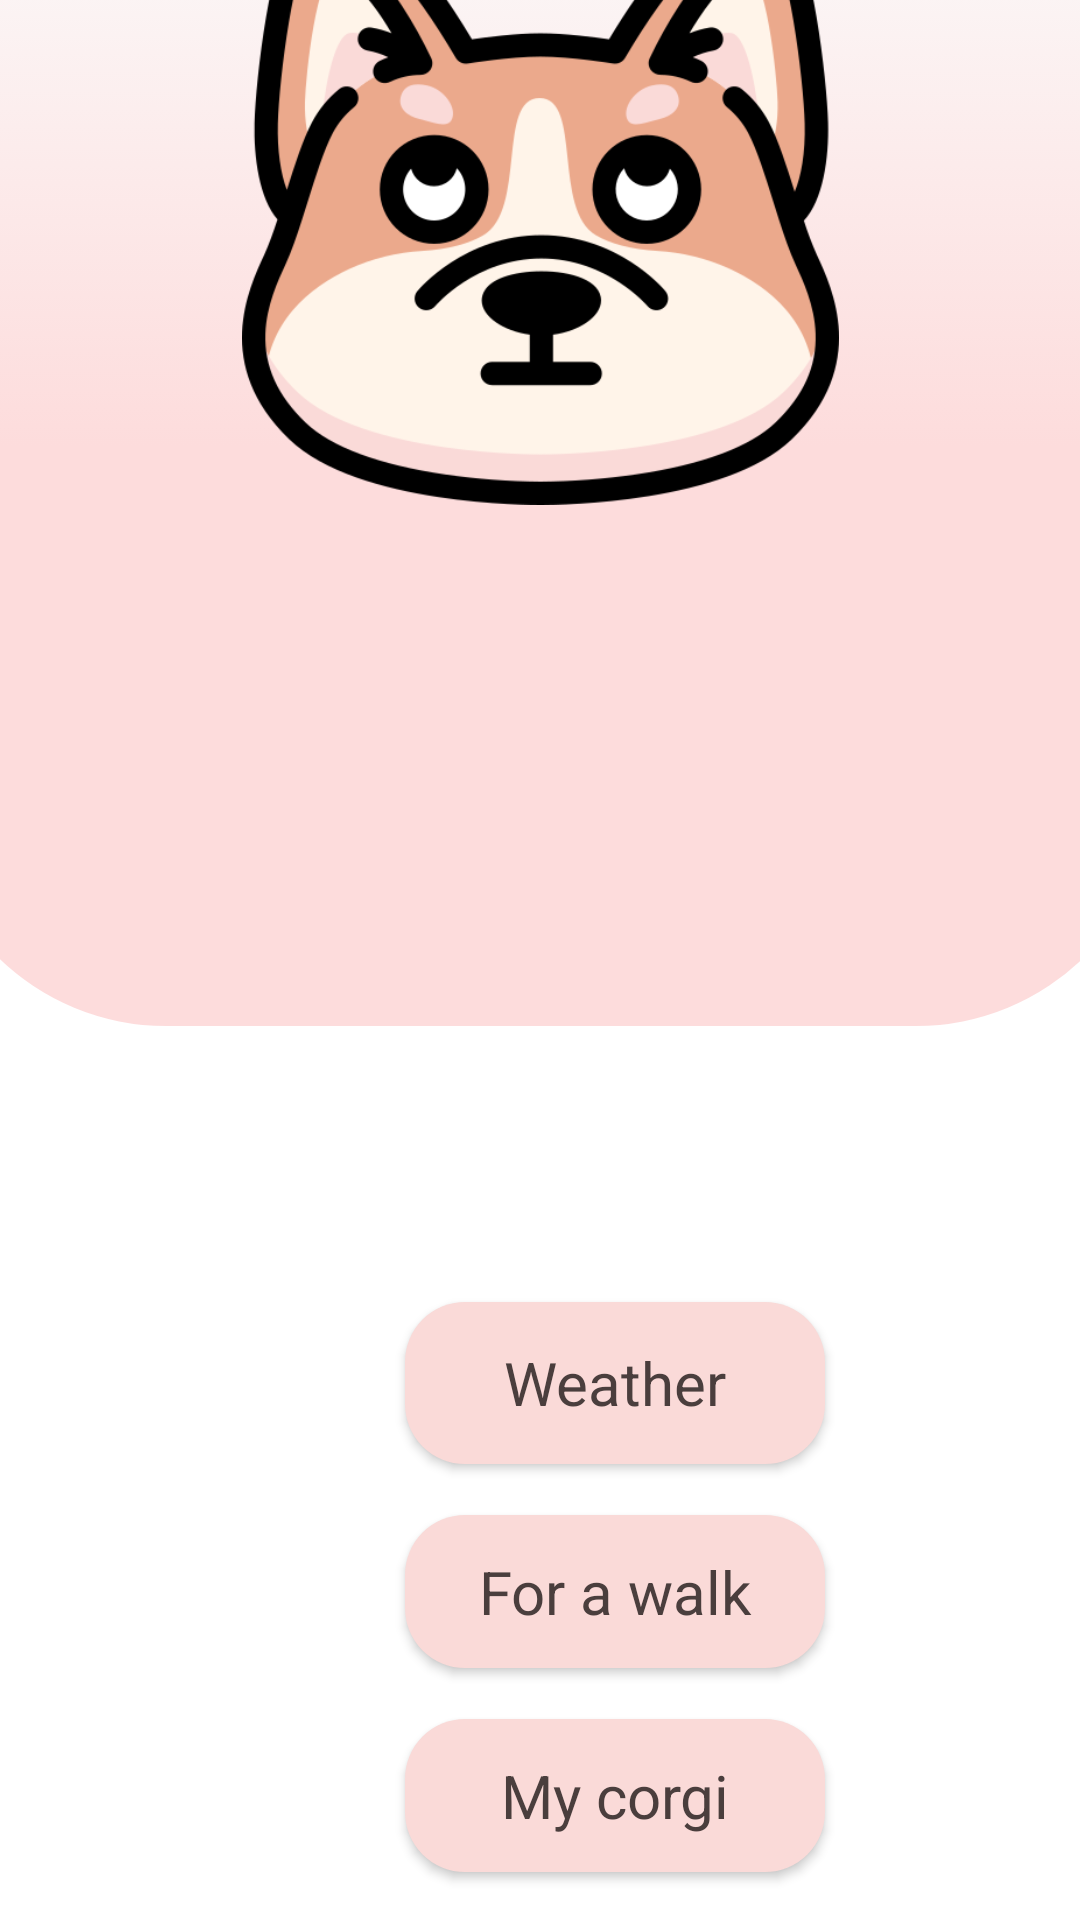

Android layout source for this screen:
<!-- AndroidManifest.xml: activity theme Theme.Corgiworld.NoActionBar -->
<!-- res/layout/activity_main.xml -->
<?xml version="1.0" encoding="utf-8"?>
<androidx.constraintlayout.widget.ConstraintLayout xmlns:android="http://schemas.android.com/apk/res/android"
    xmlns:app="http://schemas.android.com/apk/res-auto"
    xmlns:tools="http://schemas.android.com/tools"
    android:id="@+id/imagemain"
    android:layout_width="match_parent"
    android:layout_height="match_parent"
    tools:context=".MainActivity">

    <Button
        android:onClick="weatherShow"
        android:id="@+id/Weather"
        android:layout_width="140dp"
        android:layout_height="54dp"
        android:layout_marginStart="135dp"
        android:layout_marginEnd="136dp"
        android:layout_marginBottom="152dp"
        android:background="@drawable/rounded_corner"
        android:text="@string/Weather"
        android:textAppearance="@style/TextAppearance.AppCompat.Medium"
        android:textColor="#4A3E3D"
        android:textColorHighlight="#4A3E3D"
        android:textSize="20sp"
        android:visibility="visible"
        app:layout_constraintBottom_toBottomOf="parent"
        app:layout_constraintEnd_toEndOf="parent"
        app:layout_constraintHorizontal_bias="0.0"
        app:layout_constraintStart_toStartOf="parent" />

    <Button
        android:onClick="notesShow"
        android:id="@+id/Notes"
        android:layout_width="140dp"
        android:layout_height="51dp"
        android:layout_marginStart="135dp"
        android:layout_marginEnd="136dp"
        android:layout_marginBottom="16dp"
        android:background="@drawable/rounded_corner"
        android:text="@string/My_corgi"
        android:textAppearance="@style/TextAppearance.AppCompat.Medium"
        android:textColor="#4A3E3D"
        android:textSize="20sp"
        app:layout_constraintBottom_toBottomOf="parent"
        app:layout_constraintEnd_toEndOf="parent"
        app:layout_constraintHorizontal_bias="0.0"
        app:layout_constraintStart_toStartOf="parent" />

    <Button
        android:id="@+id/Map"
        android:layout_width="140dp"
        android:layout_height="51dp"
        android:layout_marginStart="135dp"
        android:layout_marginEnd="136dp"
        android:layout_marginBottom="84dp"
        android:background="@drawable/rounded_corner"
        android:onClick="mapShow"
        android:text="@string/For_a_walk"
        android:textAppearance="@style/TextAppearance.AppCompat.Medium"
        android:textColor="#4A3E3D"
        android:textSize="20sp"
        app:layout_constraintBottom_toBottomOf="parent"
        app:layout_constraintEnd_toEndOf="parent"
        app:layout_constraintHorizontal_bias="0.0"
        app:layout_constraintStart_toStartOf="parent" />

    <TextView
        android:id="@+id/textView"
        android:layout_width="315dp"
        android:layout_height="55dp"
        android:layout_marginStart="48dp"
        android:layout_marginTop="414dp"
        android:layout_marginEnd="48dp"
        android:layout_marginBottom="263dp"
        android:gravity="top"
        android:text="@string/what_do_you"
        android:textColor="#4A3E3D"
        android:textSize="36sp"
        app:layout_constraintBottom_toBottomOf="parent"
        app:layout_constraintEnd_toEndOf="parent"
        app:layout_constraintStart_toStartOf="parent"
        app:layout_constraintTop_toTopOf="parent" />

    <View
        android:id="@+id/rectangle_2"
        android:layout_width="410dp"
        android:layout_height="387dp"
        android:layout_marginBottom="344dp"
        android:background="@drawable/rectangle_1"
        android:visibility="visible"
        app:layout_constraintBottom_toBottomOf="parent"
        app:layout_constraintEnd_toEndOf="parent"
        app:layout_constraintStart_toStartOf="parent"
        app:layout_constraintTop_toTopOf="parent" />

    <TextView
        android:id="@+id/corgi_world"
        android:layout_width="253dp"
        android:layout_height="76dp"
        android:layout_alignParentStart="true"
        android:layout_alignParentTop="true"
        android:layout_marginStart="76dp"
        android:layout_marginTop="283dp"
        android:layout_marginBottom="372dp"
        android:gravity="top"
        android:text="@string/corgi_world"
        android:textAppearance="@style/TextAppearance.AppCompat.Medium"
        android:textColor="#4A3E3D"
        android:textSize="48sp"
        android:textStyle="bold"
        app:layout_constraintBottom_toBottomOf="parent"
        app:layout_constraintStart_toStartOf="parent"
        app:layout_constraintTop_toTopOf="parent" />

    <ImageView
        android:id="@+id/imageView"
        android:layout_width="199dp"
        android:layout_height="247dp"
        android:layout_marginStart="106dp"
        android:layout_marginEnd="106dp"
        android:layout_marginBottom="448dp"
        app:layout_constraintBottom_toBottomOf="parent"
        app:layout_constraintEnd_toEndOf="parent"
        app:layout_constraintStart_toStartOf="parent"
        app:srcCompat="@drawable/rolling_eyes" />

</androidx.constraintlayout.widget.ConstraintLayout>
<!-- resources referenced by this layout -->
<resources>
  <!-- drawable rectangle_1 (drawable-v24) -->
  <?xml version="1.0" encoding="utf-8"?>
  <selector xmlns:android="http://schemas.android.com/apk/res/android" android:visible="true">
  
      <item>
  
          <shape android:shape="rectangle">
              <gradient
                  android:centerColor="#FDDCDC"
                  android:endColor="#FBFBFB"
                  android:startColor="#FDDCDC"
                  android:angle="90"
                  android:useLevel="false"
                  />
              <corners  android:bottomLeftRadius="80dp"
                      android:bottomRightRadius="80dp"/>
          </shape>
  
      </item>
  </selector>
  <!-- drawable rolling_eyes: png bitmap (drawable, 53245 bytes) -->
  <!-- drawable rounded_corner (drawable-v24) -->
  <?xml version="1.0" encoding="utf-8"?>
  <shape xmlns:android="http://schemas.android.com/apk/res/android" >
          <corners  android:radius="20dp"/>
          <solid android:color="@color/purple_200" />
  </shape>
  <string name="For_a_walk">For a walk</string>
  <string name="My_corgi">My corgi</string>
  <string name="Weather">Weather</string>
  <string name="corgi_world">Corgi world</string>
  <string name="what_do_you">What do you want?</string>
  <style name="Theme.Corgiworld.NoActionBar">
          <item name="windowActionBar">false</item>
          <item name="windowNoTitle">true</item>
      </style>
  <color name="purple_200">#FADAD8</color>
</resources>
